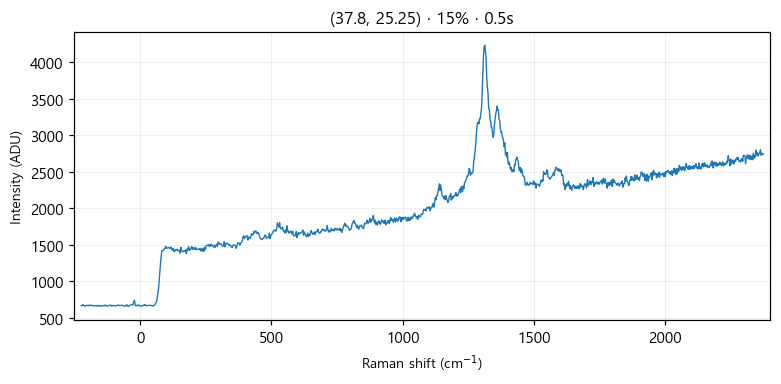

The file beside this chart, header and first rows:
# laser_power_pct, 15
# exposure_time, 0.5
# laser_nm, 532
# mode, single
pixel, raman_shift_cm-1, wavelength_nm, intensity
0, -224.5, 525.7, 670
1, -221.4, 525.8, 667
2, -218.4, 525.9, 685
3, -215.3, 526, 668
4, -212.2, 526.1, 669
5, -209.2, 526.2, 662
6, -206.1, 526.2, 672
7, -203.1, 526.3, 674
8, -200, 526.4, 670
9, -197, 526.5, 668
10, -193.9, 526.6, 678
11, -190.8, 526.7, 671
12, -187.8, 526.8, 677
13, -184.7, 526.8, 668
14, -181.7, 526.9, 673
15, -178.6, 527, 670
16, -175.6, 527.1, 664
17, -172.5, 527.2, 667
18, -169.5, 527.3, 670
19, -166.5, 527.4, 666
20, -163.4, 527.4, 672
21, -160.4, 527.5, 660
22, -157.3, 527.6, 662
23, -154.3, 527.7, 674
24, -151.2, 527.8, 664
25, -148.2, 527.9, 665
26, -145.2, 527.9, 665
27, -142.1, 528, 671
28, -139.1, 528.1, 669
29, -136.1, 528.2, 675
30, -133, 528.3, 664
31, -130, 528.4, 676
32, -127, 528.5, 665
33, -124, 528.5, 667
34, -120.9, 528.6, 666
35, -117.9, 528.7, 673
36, -114.9, 528.8, 675
37, -111.9, 528.9, 677
38, -108.8, 529, 662
39, -105.8, 529, 664
40, -102.8, 529.1, 674
41, -99.77, 529.2, 671
42, -96.75, 529.3, 665
43, -93.74, 529.4, 665
44, -90.72, 529.5, 668
45, -87.71, 529.5, 674
46, -84.69, 529.6, 678
47, -81.68, 529.7, 670
48, -78.67, 529.8, 673
49, -75.66, 529.9, 672
50, -72.66, 530, 671
51, -69.65, 530.1, 675
52, -66.64, 530.1, 672
53, -63.64, 530.2, 669
54, -60.63, 530.3, 665
55, -57.63, 530.4, 660
... 968 more rows
